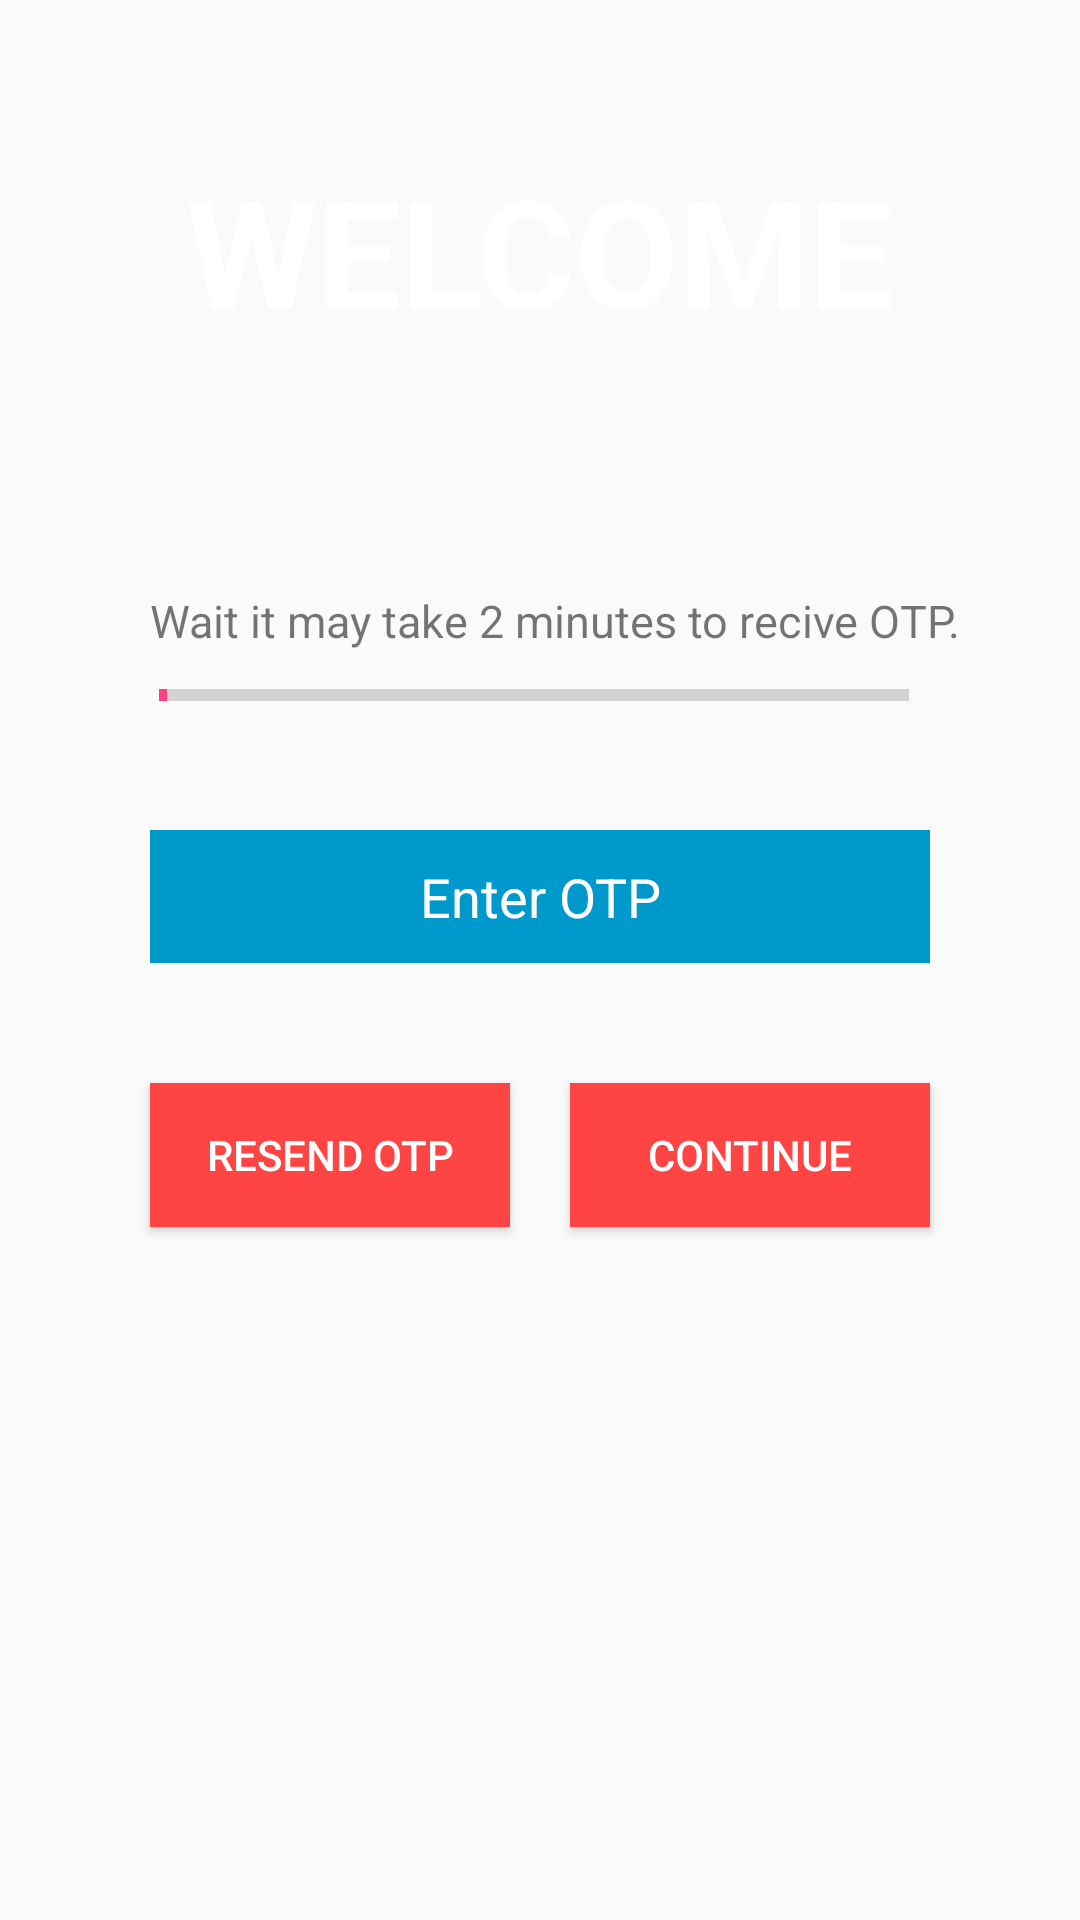

Android layout source for this screen:
<!-- AndroidManifest.xml: application theme AppTheme -->
<!-- res/layout/otp.xml -->
<?xml version="1.0" encoding="utf-8"?>
<LinearLayout xmlns:android="http://schemas.android.com/apk/res/android"
    android:orientation="vertical" android:layout_width="match_parent"
    android:layout_height="match_parent"
    android:background="@drawable/back_login">

    <TextView
        android:id="@+id/txtwelcome"
        android:layout_width="wrap_content"
        android:layout_height="wrap_content"
        android:text="Welcome"
        android:layout_marginTop="50dp"
       android:layout_gravity="center"
        android:textAllCaps="true"
        android:textStyle="bold"
        android:textColor="@android:color/white"
        android:textSize="50sp"
        />

    <RelativeLayout

        android:layout_width="300dp"
        android:layout_height="240dp"
        android:background="@drawable/mobile_back"
        android:layout_marginTop="70dp"
        android:layout_gravity="center">

<TextView
    android:id="@+id/txttime"
    android:textSize="15dp"
    android:layout_marginLeft="20dp"
    android:layout_marginTop="10dp"
    android:layout_width="wrap_content"
    android:layout_height="wrap_content"
    android:text="Wait it may take 2 minutes to recive OTP."
    />

        <ProgressBar
            android:layout_below="@+id/txttime"
            android:id="@+id/progressBar"
            style="?android:attr/progressBarStyleHorizontal"
            android:layout_width="wrap_content"
            android:layout_height="wrap_content"
            android:layout_alignParentLeft="true"
            android:layout_alignParentTop="true"
            android:layout_marginLeft="23dp"
            android:layout_marginTop="20dp"
            android:indeterminate="false"
            android:max="100"
            android:minHeight="50dp"
            android:minWidth="250dp"
            android:progress="1" />



        <EditText
            android:layout_below="@+id/progressBar"
            android:id="@+id/etmob"
            android:background="@android:color/holo_blue_dark"
            android:inputType="number"
            android:textColor="@android:color/white"
            android:hint="Enter OTP"
            android:layout_width="match_parent"
            android:layout_height="wrap_content"
            android:padding="10dp"
            android:textColorHint="@android:color/white"
            android:layout_margin="20dp"
            android:gravity="center"
            />

        <Button
            android:padding="10dp"
            android:layout_marginLeft="20dp"
            android:layout_marginTop="20dp"
            android:id="@+id/btnresend"
            android:layout_width="120dp"
            android:layout_height="wrap_content"
            android:layout_below="@+id/etmob"
            android:text="Resend OTP"
            android:background="@android:color/holo_red_light"
            android:textColor="@android:color/white"

            />



        <Button
            android:id="@+id/botpcont"
            android:padding="10dp"
            android:layout_marginLeft="20dp"
            android:layout_alignBaseline="@+id/btnresend"
            android:layout_width="120dp"
            android:layout_height="wrap_content"
            android:layout_toRightOf="@+id/btnresend"
            android:text="Continue"

            android:background="@android:color/holo_red_light"
            android:textColor="@android:color/white"

            />


    </RelativeLayout>
</LinearLayout>
<!-- resources referenced by this layout -->
<resources>
  <style name="AppTheme" parent="Theme.AppCompat.Light.DarkActionBar">
              
              <item name="colorPrimary">@color/colorPrimary</item>
              <item name="colorPrimaryDark">@color/colorPrimaryDark</item>
              <item name="colorAccent">@color/colorAccent</item>
              <item name="windowActionBar">false</item>
              <item name="windowNoTitle">true</item>
          </style>
  <color name="colorPrimary">#3F51B5</color>
  <color name="colorPrimaryDark">#303F9F</color>
  <color name="colorAccent">#FF4081</color>
</resources>
